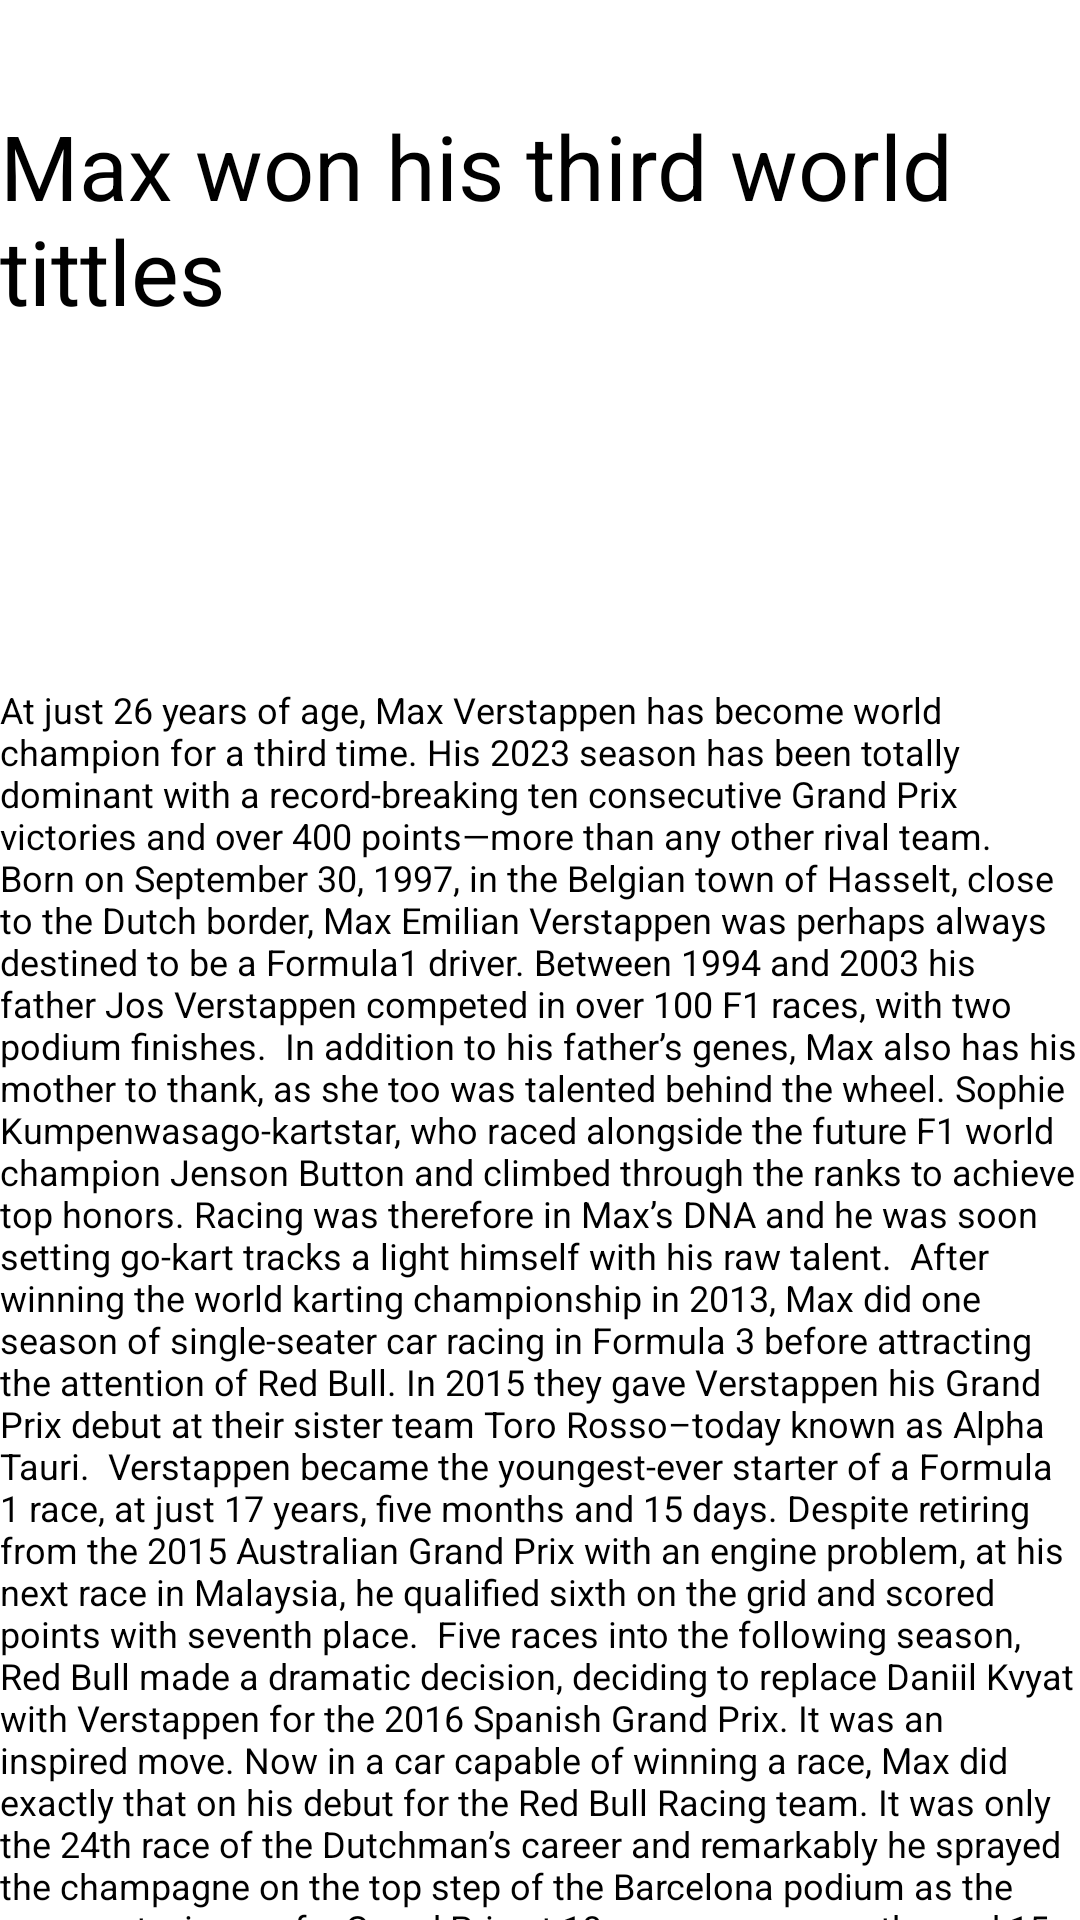

Layout XML and referenced resources for this Android screen:
<!-- AndroidManifest.xml: application theme Theme.PortalBerita -->
<!-- res/layout/news_page_sports1.xml -->
<?xml version="1.0" encoding="utf-8"?>
<androidx.constraintlayout.widget.ConstraintLayout xmlns:android="http://schemas.android.com/apk/res/android"
    xmlns:app="http://schemas.android.com/apk/res-auto"
    xmlns:tools="http://schemas.android.com/tools"
    android:layout_width="match_parent"
    android:layout_height="match_parent">
    <LinearLayout
        app:layout_constraintTop_toTopOf="parent"
        app:layout_constraintBottom_toBottomOf="parent"
        android:layout_width="match_parent"
        android:layout_height="wrap_content"
        android:orientation="vertical" >

        <ImageView
            android:id="@+id/back"
            android:layout_width="108dp"
            android:layout_height="35dp"
            android:layout_gravity="left"
            app:srcCompat="@drawable/back" />

        <TextView
            android:id="@+id/judulberita"
            android:layout_width="wrap_content"
            android:layout_height="wrap_content"
            android:layout_gravity="center"
            android:textSize="30dp"
            android:text="Max won his third world tittles"
            tools:ignore="MissingConstraints" />


        <ImageView
            android:id="@+id/coversports1"
            android:layout_width="270dp"
            android:layout_height="118dp"
            android:layout_gravity="center"
            app:srcCompat="@drawable/max"
            tools:ignore="MissingConstraints" />

        <TextView
            android:id="@+id/isiberita"
            android:layout_width="wrap_content"
            android:layout_height="wrap_content"
            android:text="At just 26 years of age, Max Verstappen has become world champion for a third time. His 2023 season has been totally dominant with a record-breaking ten consecutive Grand Prix victories and over 400 points—more than any other rival team.

Born on September 30, 1997, in the Belgian town of Hasselt, close to the Dutch border, Max Emilian Verstappen was perhaps always destined to be a Formula1 driver. Between 1994 and 2003 his father Jos Verstappen competed in over 100 F1 races, with two podium finishes.

In addition to his father’s genes, Max also has his mother to thank, as she too was talented behind the wheel. Sophie Kumpenwasago-kartstar, who raced alongside the future F1 world champion Jenson Button and climbed through the ranks to achieve top honors. Racing was therefore in Max’s DNA and he was soon setting go-kart tracks a light himself with his raw talent.

After winning the world karting championship in 2013, Max did one season of single-seater car racing in Formula 3 before attracting the attention of Red Bull. In 2015 they gave Verstappen his Grand Prix debut at their sister team Toro Rosso–today known as Alpha Tauri.

Verstappen became the youngest-ever starter of a Formula 1 race, at just 17 years, five months and 15 days. Despite retiring from the 2015 Australian Grand Prix with an engine problem, at his next race in Malaysia, he qualified sixth on the grid and scored points with seventh place.

Five races into the following season, Red Bull made a dramatic decision, deciding to replace Daniil Kvyat with Verstappen for the 2016 Spanish Grand Prix. It was an inspired move. Now in a car capable of winning a race, Max did exactly that on his debut for the Red Bull Racing team. It was only the 24th race of the Dutchman’s career and remarkably he sprayed the champagne on the top step of the Barcelona podium as the youngest winner of a Grand Prix at 18years, seven months and 15 days. He eclipsed the previous record held by Sebastian Vettel by over two and a half years.

After a period of Mercedes domination in the sport, Verstappen had his best chance of winning the drivers’ world champion in 2021. In an epic season when he came to blows a number of times with reigning title-holder Lewis Hamilton, Max finally won his first crown after a controversial last-lap decider at the Abu Dhabi finale.

With a change in the regulations for 2022, Red Bull got the jump on the opposition and Verstappen has collected his third consecutive championship. With age on his side, he could yet go onto break all the records to be the most successful of all time."
            android:textSize="12dp"
            tools:ignore="MissingConstraints"
            />
    </LinearLayout>
</androidx.constraintlayout.widget.ConstraintLayout>
<!-- resources referenced by this layout -->
<resources>
  <!-- drawable back: png bitmap (drawable, 1972 bytes) -->
</resources>
